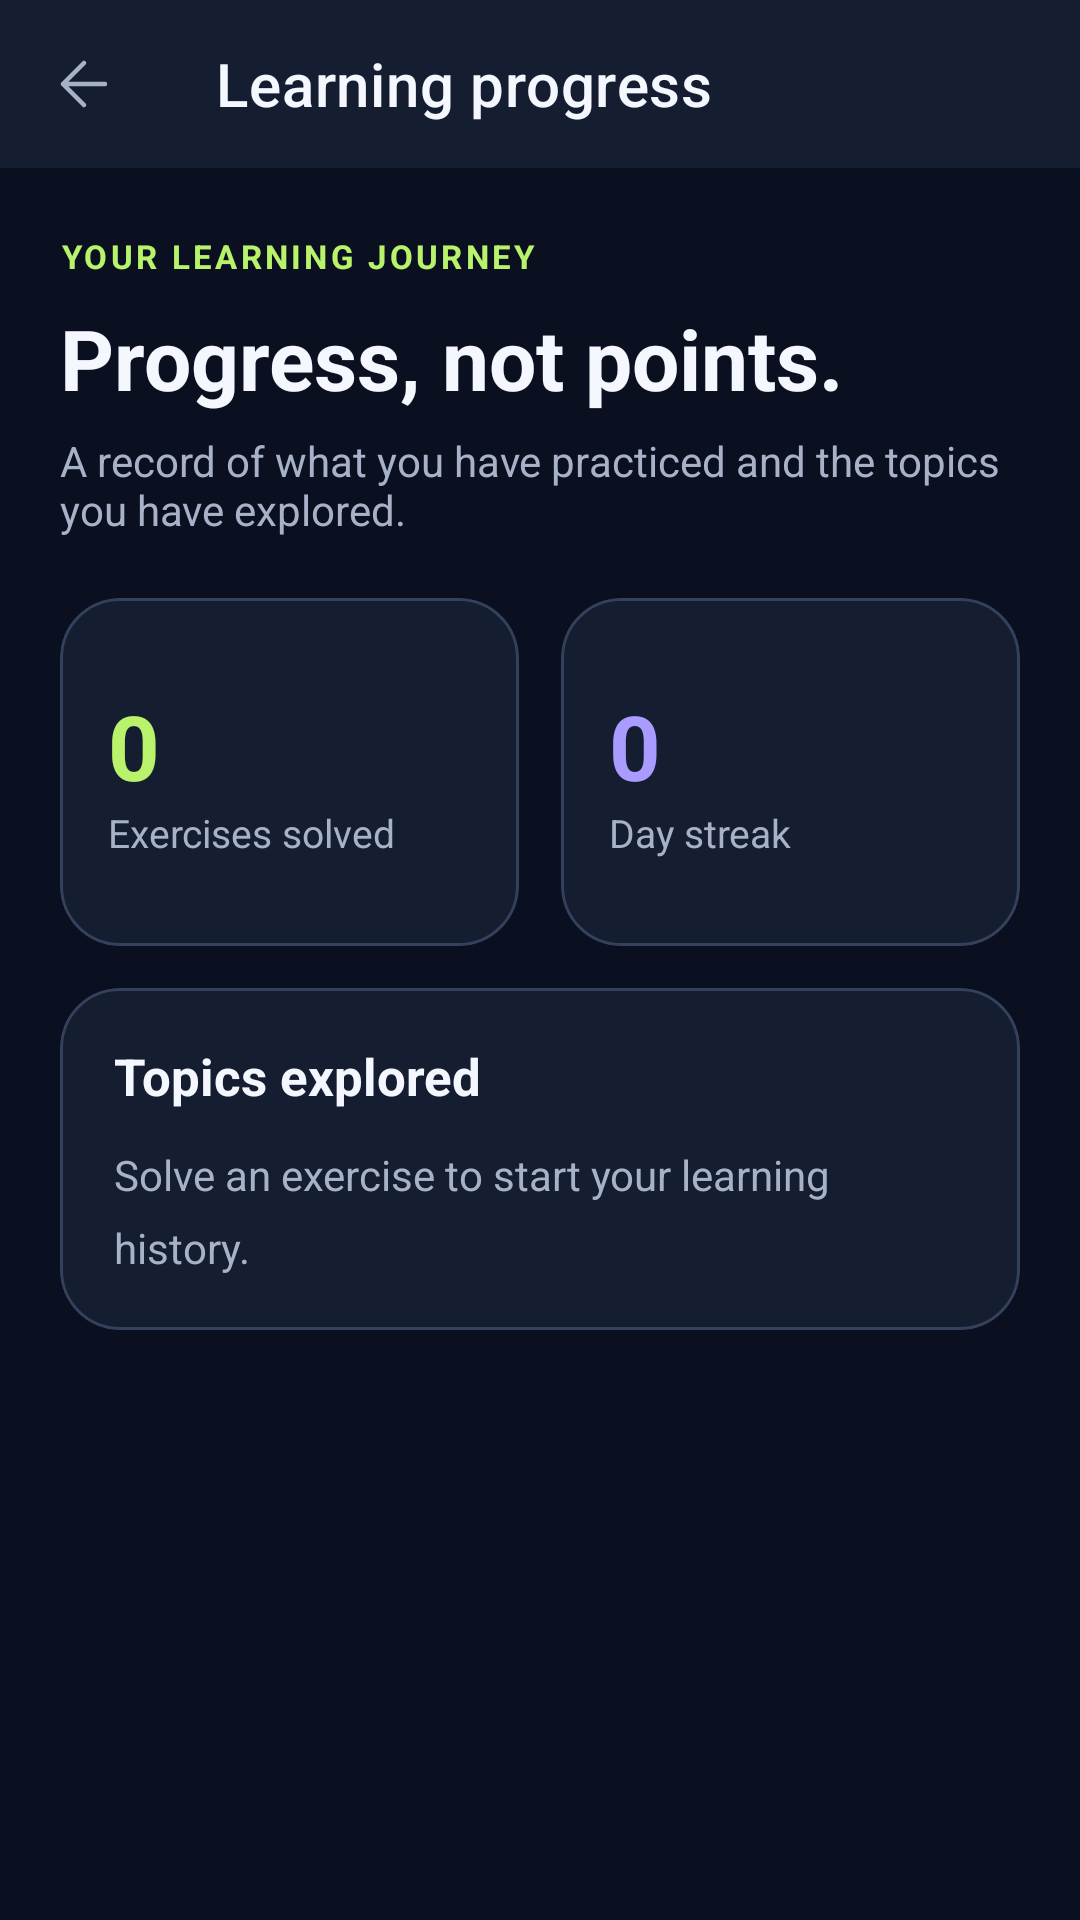

This screen was rendered from an Android layout file. Write that file and the resources it references.
<!-- AndroidManifest.xml: application theme Theme.FinalProject -->
<!-- res/layout/fragment_practice_progress.xml -->
<?xml version="1.0" encoding="utf-8"?>
<LinearLayout xmlns:android="http://schemas.android.com/apk/res/android"
    xmlns:app="http://schemas.android.com/apk/res-auto"
    android:layout_width="match_parent"
    android:layout_height="match_parent"
    android:background="@color/background_dark"
    android:orientation="vertical">

    <com.google.android.material.appbar.MaterialToolbar
        android:id="@+id/progress_toolbar"
        android:layout_width="match_parent"
        android:layout_height="?attr/actionBarSize"
        android:background="@color/charcoal"
        app:navigationIcon="@drawable/ic_back"
        app:title="Learning progress"
        app:titleTextColor="@color/text_primary" />

    <ScrollView
        android:layout_width="match_parent"
        android:layout_height="match_parent"
        android:fillViewport="true">

        <LinearLayout
            android:layout_width="match_parent"
            android:layout_height="wrap_content"
            android:orientation="vertical"
            android:paddingHorizontal="20dp"
            android:paddingTop="22dp"
            android:paddingBottom="32dp">

            <TextView
                android:layout_width="wrap_content"
                android:layout_height="wrap_content"
                android:letterSpacing="0.1"
                android:text="YOUR LEARNING JOURNEY"
                android:textColor="@color/accent"
                android:textSize="11sp"
                android:textStyle="bold" />

            <TextView
                android:layout_width="match_parent"
                android:layout_height="wrap_content"
                android:layout_marginTop="8dp"
                android:layout_marginBottom="6dp"
                android:text="Progress, not points."
                android:textColor="@color/text_primary"
                android:textSize="28sp"
                android:textStyle="bold" />

            <TextView
                android:layout_width="match_parent"
                android:layout_height="wrap_content"
                android:layout_marginBottom="20dp"
                android:text="A record of what you have practiced and the topics you have explored."
                android:textColor="@color/text_secondary"
                android:textSize="14sp" />

            <LinearLayout
                android:layout_width="match_parent"
                android:layout_height="wrap_content"
                android:layout_marginBottom="14dp"
                android:orientation="horizontal">

                <com.google.android.material.card.MaterialCardView
                    android:layout_width="0dp"
                    android:layout_height="116dp"
                    android:layout_marginEnd="7dp"
                    android:layout_weight="1"
                    app:cardBackgroundColor="@color/charcoal"
                    app:cardCornerRadius="20dp"
                    app:cardElevation="0dp"
                    app:strokeColor="@color/surface_outline"
                    app:strokeWidth="1dp">

                    <LinearLayout
                        android:layout_width="match_parent"
                        android:layout_height="match_parent"
                        android:gravity="center_vertical"
                        android:orientation="vertical"
                        android:padding="16dp">

                        <TextView
                            android:id="@+id/progress_solved_count"
                            android:layout_width="wrap_content"
                            android:layout_height="wrap_content"
                            android:text="0"
                            android:textColor="@color/accent"
                            android:textSize="30sp"
                            android:textStyle="bold" />

                        <TextView
                            android:layout_width="wrap_content"
                            android:layout_height="wrap_content"
                            android:text="Exercises solved"
                            android:textColor="@color/text_secondary"
                            android:textSize="13sp" />
                    </LinearLayout>
                </com.google.android.material.card.MaterialCardView>

                <com.google.android.material.card.MaterialCardView
                    android:layout_width="0dp"
                    android:layout_height="116dp"
                    android:layout_marginStart="7dp"
                    android:layout_weight="1"
                    app:cardBackgroundColor="@color/charcoal"
                    app:cardCornerRadius="20dp"
                    app:cardElevation="0dp"
                    app:strokeColor="@color/surface_outline"
                    app:strokeWidth="1dp">

                    <LinearLayout
                        android:layout_width="match_parent"
                        android:layout_height="match_parent"
                        android:gravity="center_vertical"
                        android:orientation="vertical"
                        android:padding="16dp">

                        <TextView
                            android:id="@+id/progress_streak_count"
                            android:layout_width="wrap_content"
                            android:layout_height="wrap_content"
                            android:text="0"
                            android:textColor="@color/primary"
                            android:textSize="30sp"
                            android:textStyle="bold" />

                        <TextView
                            android:layout_width="wrap_content"
                            android:layout_height="wrap_content"
                            android:text="Day streak"
                            android:textColor="@color/text_secondary"
                            android:textSize="13sp" />
                    </LinearLayout>
                </com.google.android.material.card.MaterialCardView>
            </LinearLayout>

            <com.google.android.material.card.MaterialCardView
                android:layout_width="match_parent"
                android:layout_height="wrap_content"
                app:cardBackgroundColor="@color/charcoal"
                app:cardCornerRadius="20dp"
                app:cardElevation="0dp"
                app:strokeColor="@color/surface_outline"
                app:strokeWidth="1dp">

                <LinearLayout
                    android:layout_width="match_parent"
                    android:layout_height="wrap_content"
                    android:orientation="vertical"
                    android:padding="18dp">

                    <TextView
                        android:layout_width="wrap_content"
                        android:layout_height="wrap_content"
                        android:text="Topics explored"
                        android:textColor="@color/text_primary"
                        android:textSize="17sp"
                        android:textStyle="bold" />

                    <TextView
                        android:id="@+id/progress_topics"
                        android:layout_width="match_parent"
                        android:layout_height="wrap_content"
                        android:layout_marginTop="12dp"
                        android:lineSpacingExtra="8dp"
                        android:text="Solve an exercise to start your learning history."
                        android:textColor="@color/text_secondary"
                        android:textSize="14sp" />
                </LinearLayout>
            </com.google.android.material.card.MaterialCardView>
        </LinearLayout>
    </ScrollView>
</LinearLayout>
<!-- resources referenced by this layout -->
<resources>
  <color name="accent">#B8F36B</color>
  <color name="background_dark">#0B1020</color>
  <color name="charcoal">#151D30</color>
  <color name="primary">#A99BFF</color>
  <color name="surface_outline">#34415D</color>
  <color name="text_primary">#F5F7FF</color>
  <color name="text_secondary">#A7B1C8</color>
  <!-- drawable ic_back (drawable) -->
  <?xml version="1.0" encoding="utf-8"?>
  <vector xmlns:android="http://schemas.android.com/apk/res/android"
      android:width="24dp"
      android:height="24dp"
      android:viewportWidth="24"
      android:viewportHeight="24"
      android:tint="?attr/colorControlNormal"
      android:autoMirrored="true">
      <path
          android:strokeColor="@android:color/white"
          android:strokeWidth="1.5"
          android:strokeLineCap="round"
          android:strokeLineJoin="round"
          android:pathData="M19,12H5 M12,19l-7,-7l7,-7"/>
  </vector>
  <style name="Theme.FinalProject" parent="Theme.MaterialComponents.DayNight.NoActionBar">
          <item name="colorPrimary">@color/primary</item>
          <item name="colorPrimaryDark">@color/background_dark</item>
          <item name="colorAccent">@color/accent</item>
          <item name="colorSurface">@color/charcoal</item>
          <item name="colorOnSurface">@color/text_primary</item>
          <item name="colorOnPrimary">@color/background_dark</item>
          <item name="android:windowBackground">@color/background_dark</item>
          <item name="android:textColorPrimary">@color/text_primary</item>
          <item name="android:textColorSecondary">@color/text_secondary</item>
          <item name="android:statusBarColor">@color/background_dark</item>
          <item name="android:navigationBarColor">@color/background_dark</item>
          <item name="android:windowLightStatusBar">false</item>
          <item name="android:windowLightNavigationBar">false</item>
          <item name="android:windowActionModeOverlay">true</item>
      </style>
</resources>
